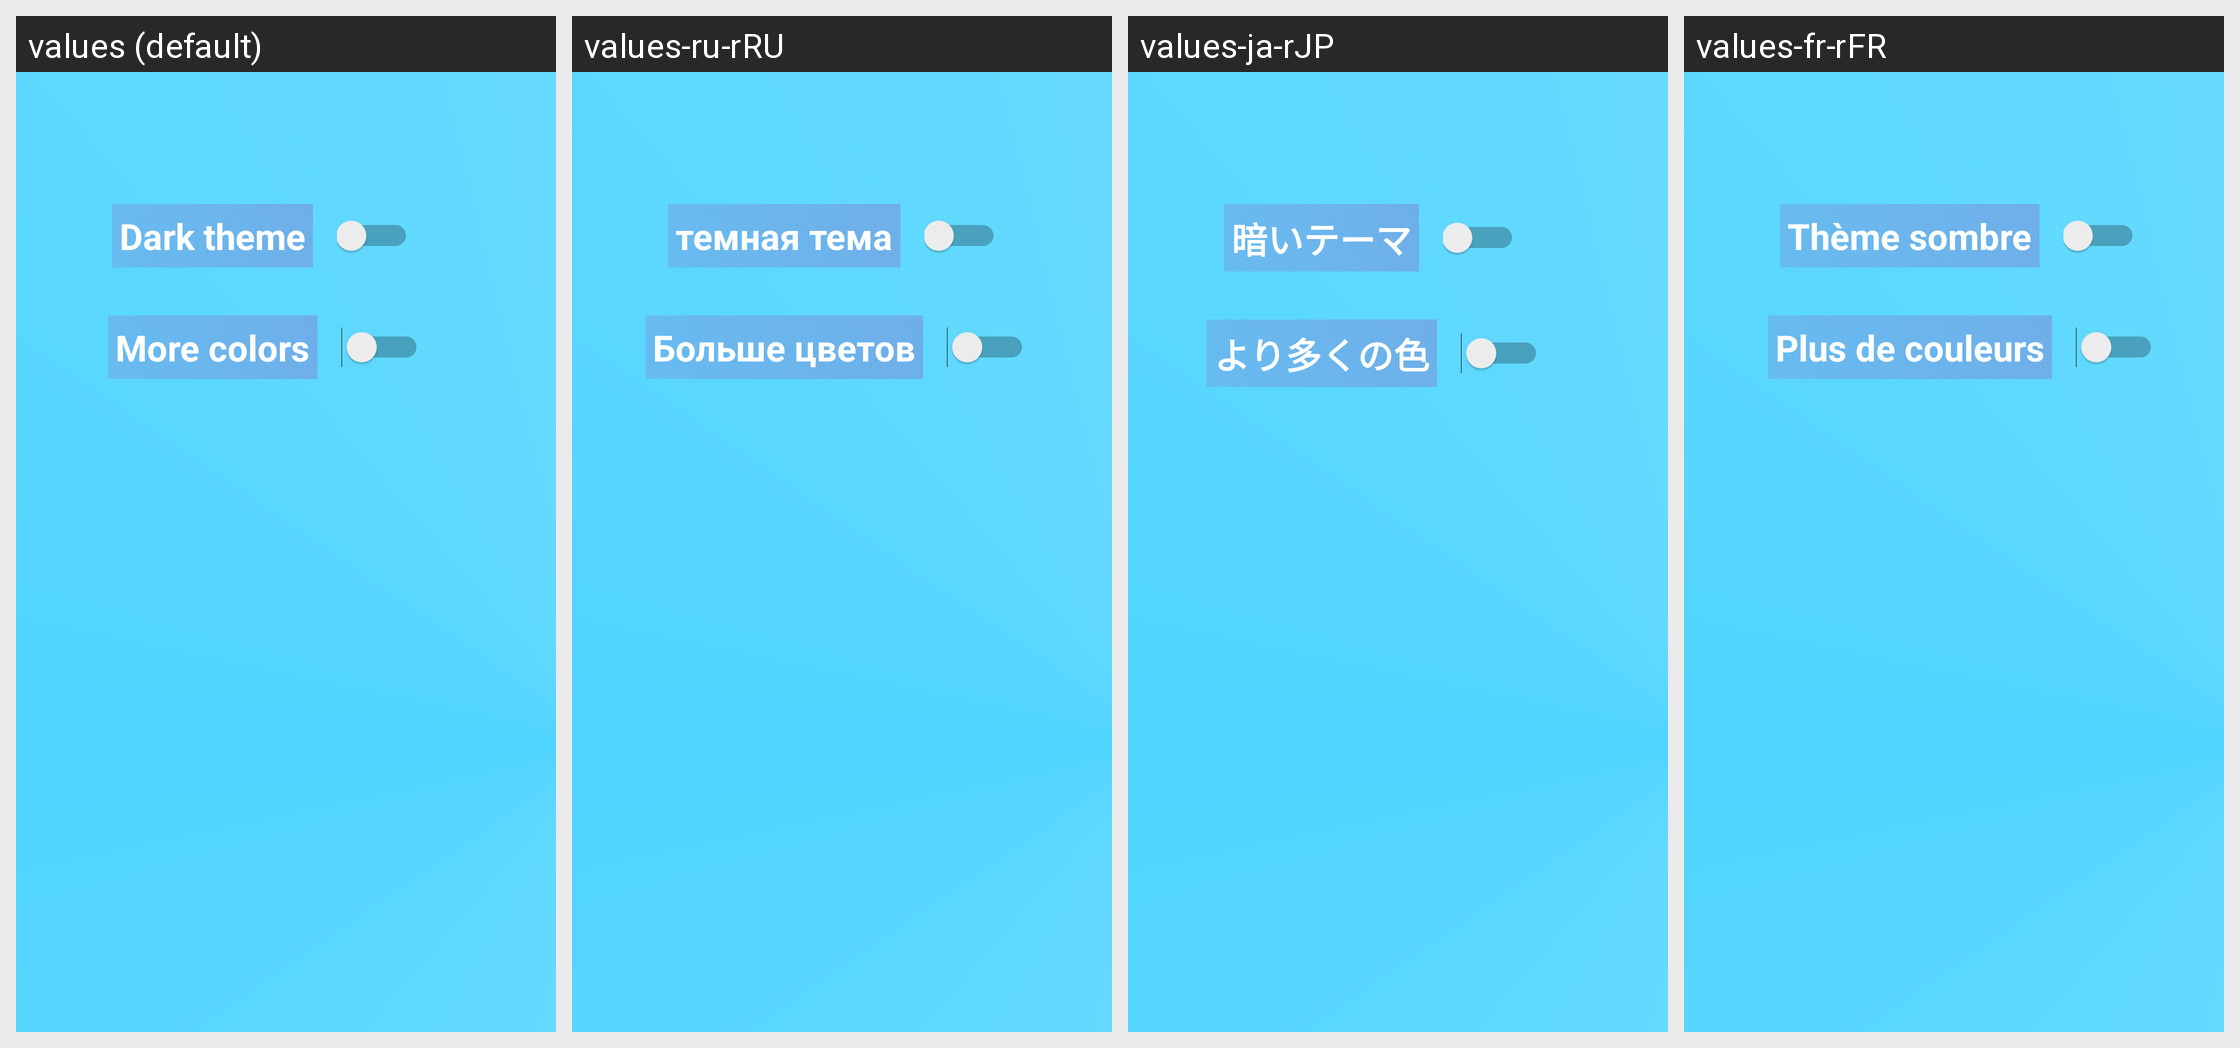

For this localized Android screen grid, give each drawn string resource with its value in every locale shown.
Android screen res/layout/fragment_settings.xml rendered under 4 locales, left to right: values (default), values-ru-rRU, values-ja-rJP, values-fr-rFR. Device: Nexus 5 (rendered at 1080×1920; each locale shown at half size, 540×960, under a caption strip naming it); theme Theme.WikiSpot.
Other locales in the repository, not shown: values-de-rDE, values-es-rES, values-sk-rSK, values-zh-rCN.
Strings drawn on this screen, with the default value and each locale's value (text and hints the layout hard-codes, and strings that could not be matched under every locale, appear in the picture but are not listed):

dark_theme
  values: Dark theme
  values-ru-rRU: темная тема
  values-ja-rJP: 暗いテーマ
  values-fr-rFR: Thème sombre

more_colors
  values: More colors
  values-ru-rRU: Больше цветов
  values-ja-rJP: より多くの色
  values-fr-rFR: Plus de couleurs
